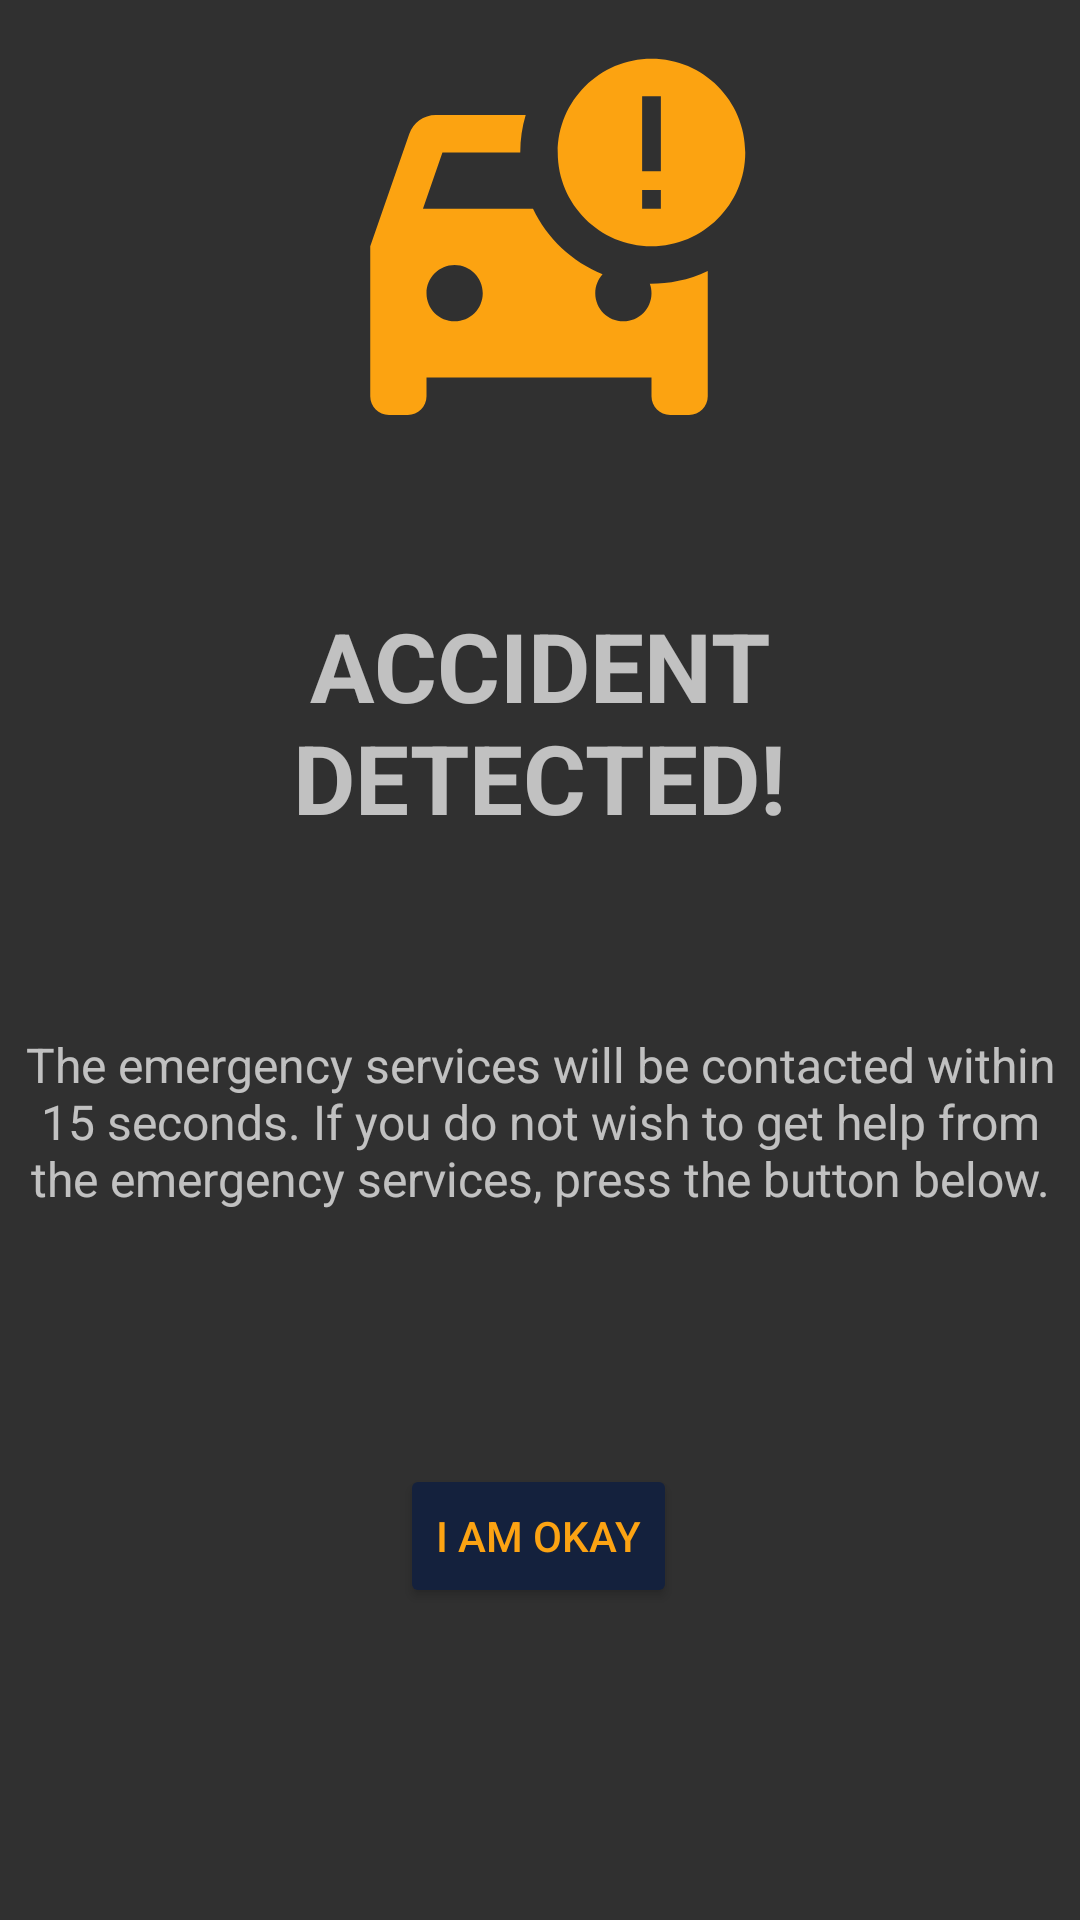

Android layout source for this screen:
<!-- AndroidManifest.xml: application theme Theme.SmartcarMqttController -->
<!-- res/layout/crash_popup.xml -->
<?xml version="1.0" encoding="utf-8"?>
<androidx.constraintlayout.widget.ConstraintLayout xmlns:android="http://schemas.android.com/apk/res/android"
    xmlns:app="http://schemas.android.com/apk/res-auto"
    xmlns:tools="http://schemas.android.com/tools"
    android:layout_width="match_parent"
    android:layout_height="match_parent"
    android:orientation="vertical">

    <ImageView
        android:id="@+id/newListicon"
        android:layout_width="150dp"
        android:layout_height="150dp"
        android:background="@drawable/ic_baseline_car_crash_24"
        android:maxLines="1"
        app:layout_constraintBottom_toBottomOf="parent"
        app:layout_constraintEnd_toEndOf="parent"
        app:layout_constraintHorizontal_bias="0.498"
        app:layout_constraintStart_toStartOf="parent"
        app:layout_constraintTop_toTopOf="parent"
        app:layout_constraintVertical_bias="0.027" />

    <TextView
        android:id="@+id/textView"
        android:layout_width="200dp"
        android:layout_height="100dp"
        android:gravity="center"
        android:text="@string/Accident"
        android:textSize="32sp"
        android:textStyle="bold"
        app:layout_constraintBottom_toBottomOf="parent"
        app:layout_constraintEnd_toEndOf="parent"
        app:layout_constraintHorizontal_bias="0.497"
        app:layout_constraintStart_toStartOf="parent"
        app:layout_constraintTop_toBottomOf="@+id/newListicon"
        app:layout_constraintVertical_bias="0.073" />

    <TextView
        android:id="@+id/textView2"
        android:layout_width="350dp"
        android:layout_height="100dp"
        android:gravity="center"
        android:text="@string/contacting_services_text"
        android:textSize="16sp"
        app:layout_constraintBottom_toBottomOf="parent"
        app:layout_constraintEnd_toEndOf="parent"
        app:layout_constraintHorizontal_bias="0.491"
        app:layout_constraintStart_toStartOf="parent"
        app:layout_constraintTop_toBottomOf="@+id/textView"
        app:layout_constraintVertical_bias="0.134" />

    <TextView
        android:id="@+id/textView3"
        android:layout_width="350dp"
        android:layout_height="23dp"
        android:gravity="center"
        android:textSize="16sp"
        app:layout_constraintBottom_toBottomOf="parent"
        app:layout_constraintEnd_toEndOf="parent"
        app:layout_constraintHorizontal_bias="0.491"
        app:layout_constraintStart_toStartOf="parent"
        app:layout_constraintTop_toBottomOf="@+id/textView"
        app:layout_constraintVertical_bias="0.411" />

    <Button
        android:id="@+id/button_iAmOk"
        android:layout_width="wrap_content"
        android:layout_height="wrap_content"
        android:backgroundTint="#14213D"
        android:text="I AM OKAY"
        android:textColor="#FCA313"
        app:layout_constraintBottom_toBottomOf="parent"
        app:layout_constraintEnd_toEndOf="parent"
        app:layout_constraintHorizontal_bias="0.498"
        app:layout_constraintStart_toStartOf="parent"
        app:layout_constraintTop_toBottomOf="@+id/textView2"
        app:layout_constraintVertical_bias="0.38" />


</androidx.constraintlayout.widget.ConstraintLayout>
<!-- resources referenced by this layout -->
<resources>
  <!-- drawable ic_baseline_car_crash_24 (drawable) -->
  <vector android:height="24dp" android:tint="#FCA311"
      android:viewportHeight="24" android:viewportWidth="24"
      android:width="24dp" xmlns:android="http://schemas.android.com/apk/res/android">
      <path android:fillColor="@android:color/white" android:pathData="M18,1c-2.76,0 -5,2.24 -5,5s2.24,5 5,5s5,-2.24 5,-5S20.76,1 18,1zM18.5,7h-1V3h1V7zM18.5,8v1h-1V8H18.5zM17.91,13c0.06,0.16 0.09,0.33 0.09,0.5c0,0.83 -0.67,1.5 -1.5,1.5S15,14.33 15,13.5c0,-0.39 0.15,-0.74 0.39,-1.01c-1.63,-0.66 -2.96,-1.91 -3.71,-3.49H5.81l1.04,-3H11c0,-0.69 0.1,-1.37 0.29,-2H6.5C5.84,4 5.29,4.42 5.08,5.01L3,11v8c0,0.55 0.45,1 1,1h1c0.55,0 1,-0.45 1,-1v-1h12v1c0,0.55 0.45,1 1,1h1c0.55,0 1,-0.45 1,-1v-6.68C19.95,12.83 18.84,13.01 17.91,13zM7.5,15C6.67,15 6,14.33 6,13.5S6.67,12 7.5,12S9,12.67 9,13.5S8.33,15 7.5,15z"/>
  </vector>
  <string name="Accident">ACCIDENT DETECTED!</string>
  <string name="contacting_services_text">The emergency services will be contacted within 15 seconds. If you do not wish to get help from the emergency services, press the button below.</string>
  <style name="Theme.SmartcarMqttController" parent="Theme.AppCompat.NoActionBar">
          
          <item name="colorPrimary">@color/color_scheme_dark_blue</item>
          <item name="colorPrimaryVariant">@color/color_scheme_black</item>
          <item name="colorOnPrimary">@color/color_scheme_orange</item>
          
          <item name="colorSecondary">@color/teal_200</item>
          <item name="colorSecondaryVariant">@color/teal_700</item>
          <item name="colorOnSecondary">@color/black</item>
          
          <item name="android:statusBarColor">?attr/colorPrimaryVariant</item>
          
      </style>
  <color name="color_scheme_dark_blue">#14213D</color>
  <color name="color_scheme_black">#000000</color>
  <color name="color_scheme_orange">#FCA311</color>
  <color name="teal_200">#FF03DAC5</color>
  <color name="teal_700">#FF018786</color>
  <color name="black">#FF000000</color>
</resources>
